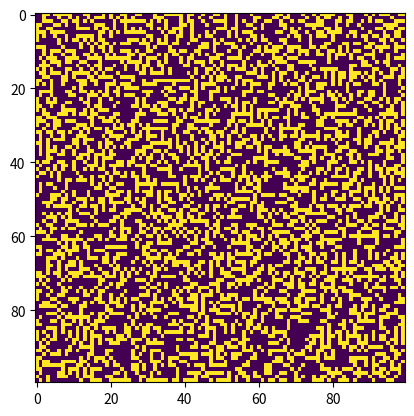

Recreate this plot in Python.

import random

N = 100
grid = [[0 if random.random()<0.5 else 1 for j in range(N)] for i in range(N)]

def neighbor_update_rule(neighbor_ct, current_state):
    if 1 <= neighbor_ct <= 5 and current_state:
        return 1
    else:
        return 0

def update(grid):
    change_ct = 0
    new_grid = [[0 for j in range(N)] for i in range(N)]
    for i in range(N):
        for j in range(N):
            neighbor_ct = 0
            for ii in [-1, 0, 1]:
                for jj in [-1, 0, 1]:
                    if ii != 0 or jj != 0:
                        if i + ii >= 0 and i + ii <= N-1:
                            if j + jj >= 0 and j + jj <= N-1:
                                if grid[i+ii][j+jj]:
                                    neighbor_ct += 1
            tmp = grid[i][j]
            new_grid[i][j] = neighbor_update_rule(neighbor_ct, grid[i][j])
            if tmp != new_grid[i][j]:
                change_ct += 1
    return new_grid, change_ct

num_changed = N*N
import matplotlib.pyplot as plt
i = 0
while num_changed > 0 and i < 1000:
    plt.imshow(grid)
    plt.show()
    grid, num_changed = update(grid)
    i += 1
print(i)
plt.imshow(grid)
plt.show()
